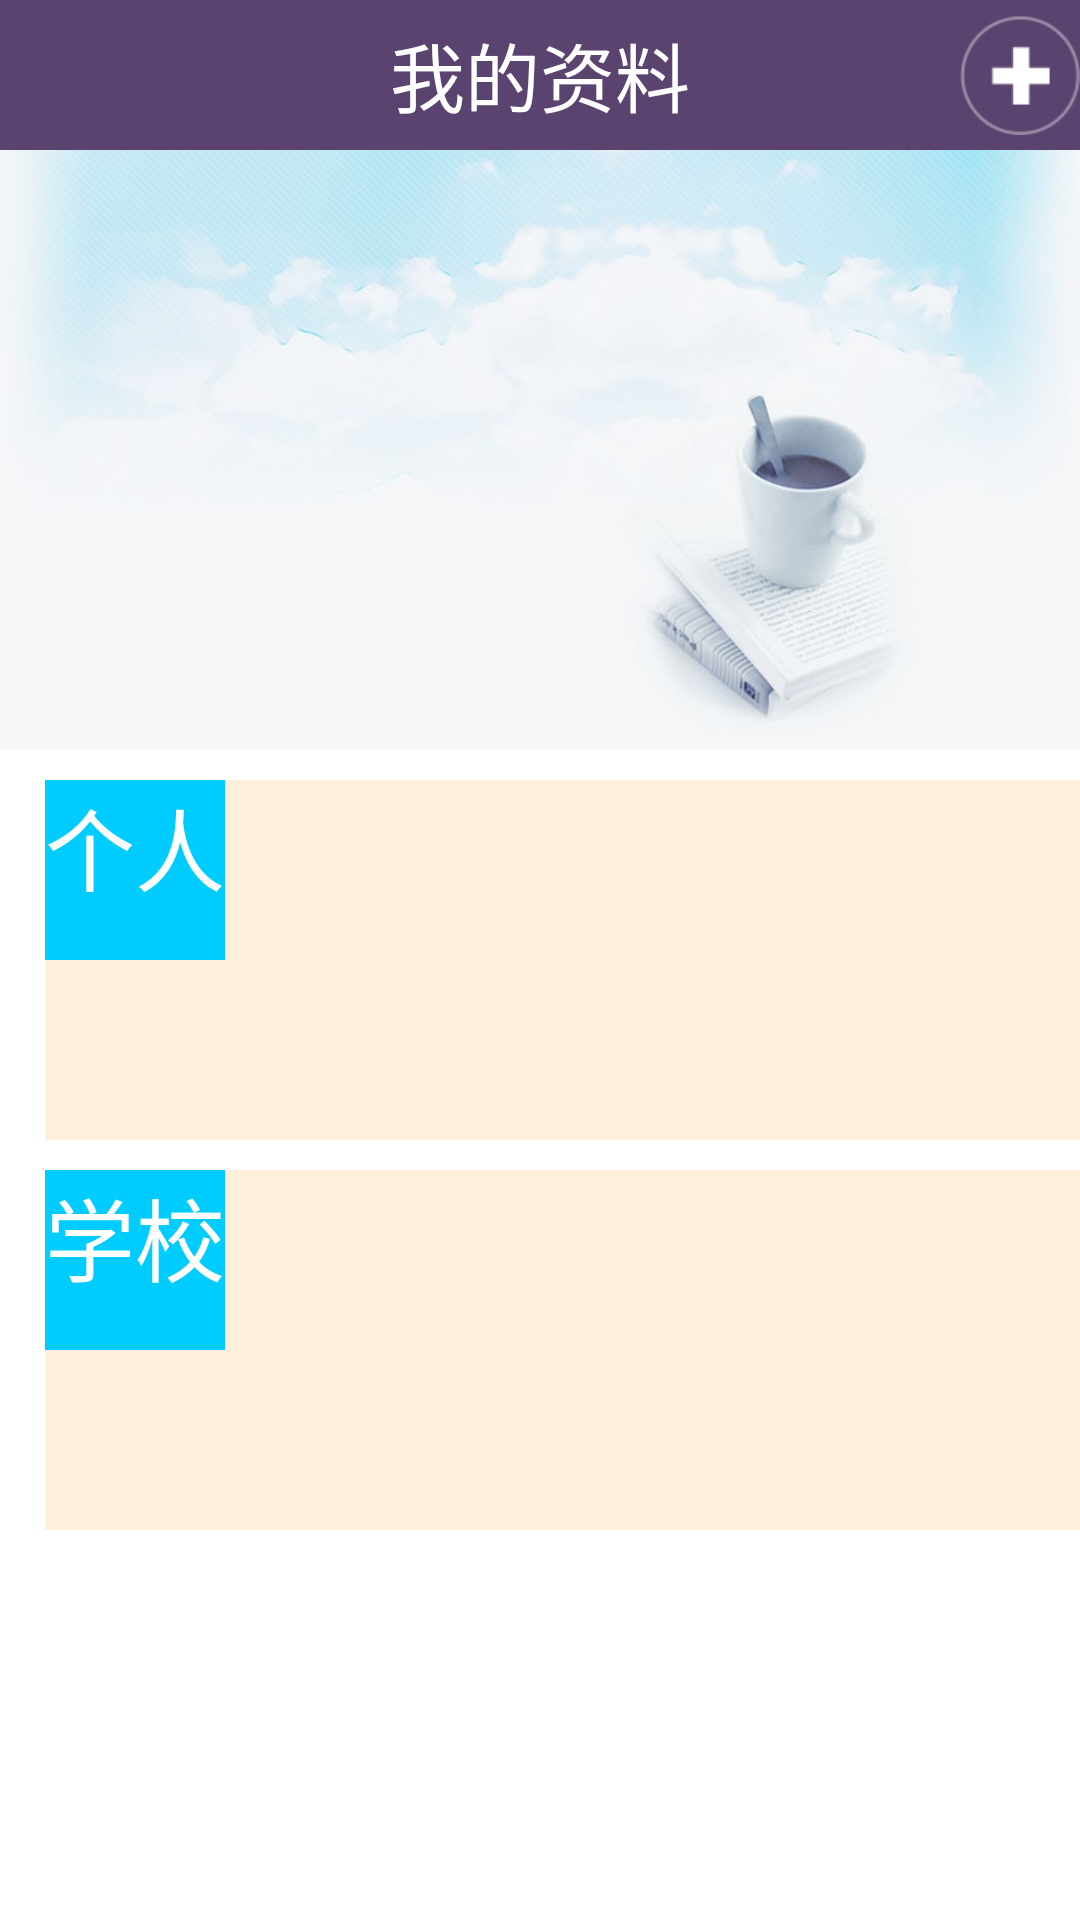

This screen was rendered from an Android layout file. Write that file and the resources it references.
<!-- AndroidManifest.xml: application theme AppTheme -->
<!-- res/layout/activity_view_info.xml -->
<?xml version="1.0" encoding="utf-8"?>
<RelativeLayout xmlns:android="http://schemas.android.com/apk/res/android"
    android:layout_width="match_parent"
    android:layout_height="fill_parent"
    android:orientation="vertical" >
 <RelativeLayout
        android:layout_width="match_parent"
        android:layout_height="wrap_content"
        android:id="@+id/rl_information" >
      <Button
            android:id="@+id/information"
            android:layout_width="fill_parent"
            android:layout_height="50dp"
            android:background="#5A436E"
            android:text="我的资料"
            android:textColor="#FFFFFF"
            android:textSize="25sp" />
        <Button
            android:id="@+id/btAddFriend"
            android:layout_width="40dp"
            android:layout_height="40dp"
            android:layout_alignParentRight="true"
            android:layout_centerVertical="true"
            android:background="@drawable/add" />
    </RelativeLayout>
   <RelativeLayout
        android:layout_width="fill_parent"
        android:layout_height="200dp"
        android:id="@+id/r1"
        android:layout_alignParentLeft="true"
        android:layout_below="@+id/rl_information"
        android:background="@drawable/bg1" >
        <ImageView
            android:id="@+id/imageView1"
            android:layout_width="60dp"
            android:layout_height="60dp"
            android:layout_alignParentBottom="true"
            android:layout_alignParentLeft="true"
            android:layout_marginBottom="47dp"
            android:layout_marginLeft="36dp"
            android:src="@drawable/mini_avatar_shadow" />

        <TextView
            android:id="@+id/tvUsername"
            android:layout_width="wrap_content"
            android:layout_height="wrap_content"
            android:layout_alignBottom="@+id/imageView1"
            android:layout_marginLeft="31dp"
            android:layout_toRightOf="@+id/imageView1"
            android:textColor="#00CCFF"
            android:textSize="18sp" />

    </RelativeLayout>

    <RelativeLayout
        android:id="@+id/r2"
        android:layout_width="370dp"
        android:layout_height="120dp"
        android:layout_below="@+id/r1"
        android:layout_marginTop="10dp" 
        android:layout_marginLeft="15dp"
        android:background="#FFEFDB">

        <TextView
            android:id="@+id/tv1"
            android:layout_width="60dp"
            android:layout_height="60dp"
            android:background="#00CCFF"
            android:text="个人"
            android:textColor="#FFFFFF"
            android:textSize="30sp"  />
        <TextView
            android:id="@+id/tvInfo1"
            android:layout_width="wrap_content"
            android:layout_height="wrap_content"
            android:textColor="#000000"
            android:textSize="18sp" 
            android:paddingLeft="20dp"
            android:layout_toRightOf="@+id/tv1"/>
    </RelativeLayout>
    <RelativeLayout
       android:layout_width="370dp"
        android:layout_height="120dp"
        android:layout_below="@+id/r2"
        android:layout_marginTop="10dp" 
        android:layout_marginLeft="15dp"
        android:background="#FFEFDB">
        <TextView
            android:id="@+id/tv2"
            android:layout_width="60dp"
            android:layout_height="60dp"
            android:background="#00CCFF"
            android:text="学校"
            android:textColor="#FFFFFF"
            android:textSize="30sp"  />
        <TextView
            android:id="@+id/tvInfo2"
            android:layout_width="wrap_content"
            android:layout_height="wrap_content"
            android:layout_toRightOf="@+id/tv2"
            android:textColor="#000000"
            android:paddingLeft="20dp"
            android:textSize="18sp" />
    </RelativeLayout>
</RelativeLayout>
<!-- resources referenced by this layout -->
<resources>
  <!-- drawable add: png bitmap (drawable-hdpi, 4550 bytes) -->
  <!-- drawable bg1: jpg bitmap (drawable-hdpi, 31555 bytes) -->
  <style name="AppTheme" parent="AppBaseTheme">
          
      </style>
  <style name="AppBaseTheme" parent="android:Theme.Light">
          
      </style>
</resources>
